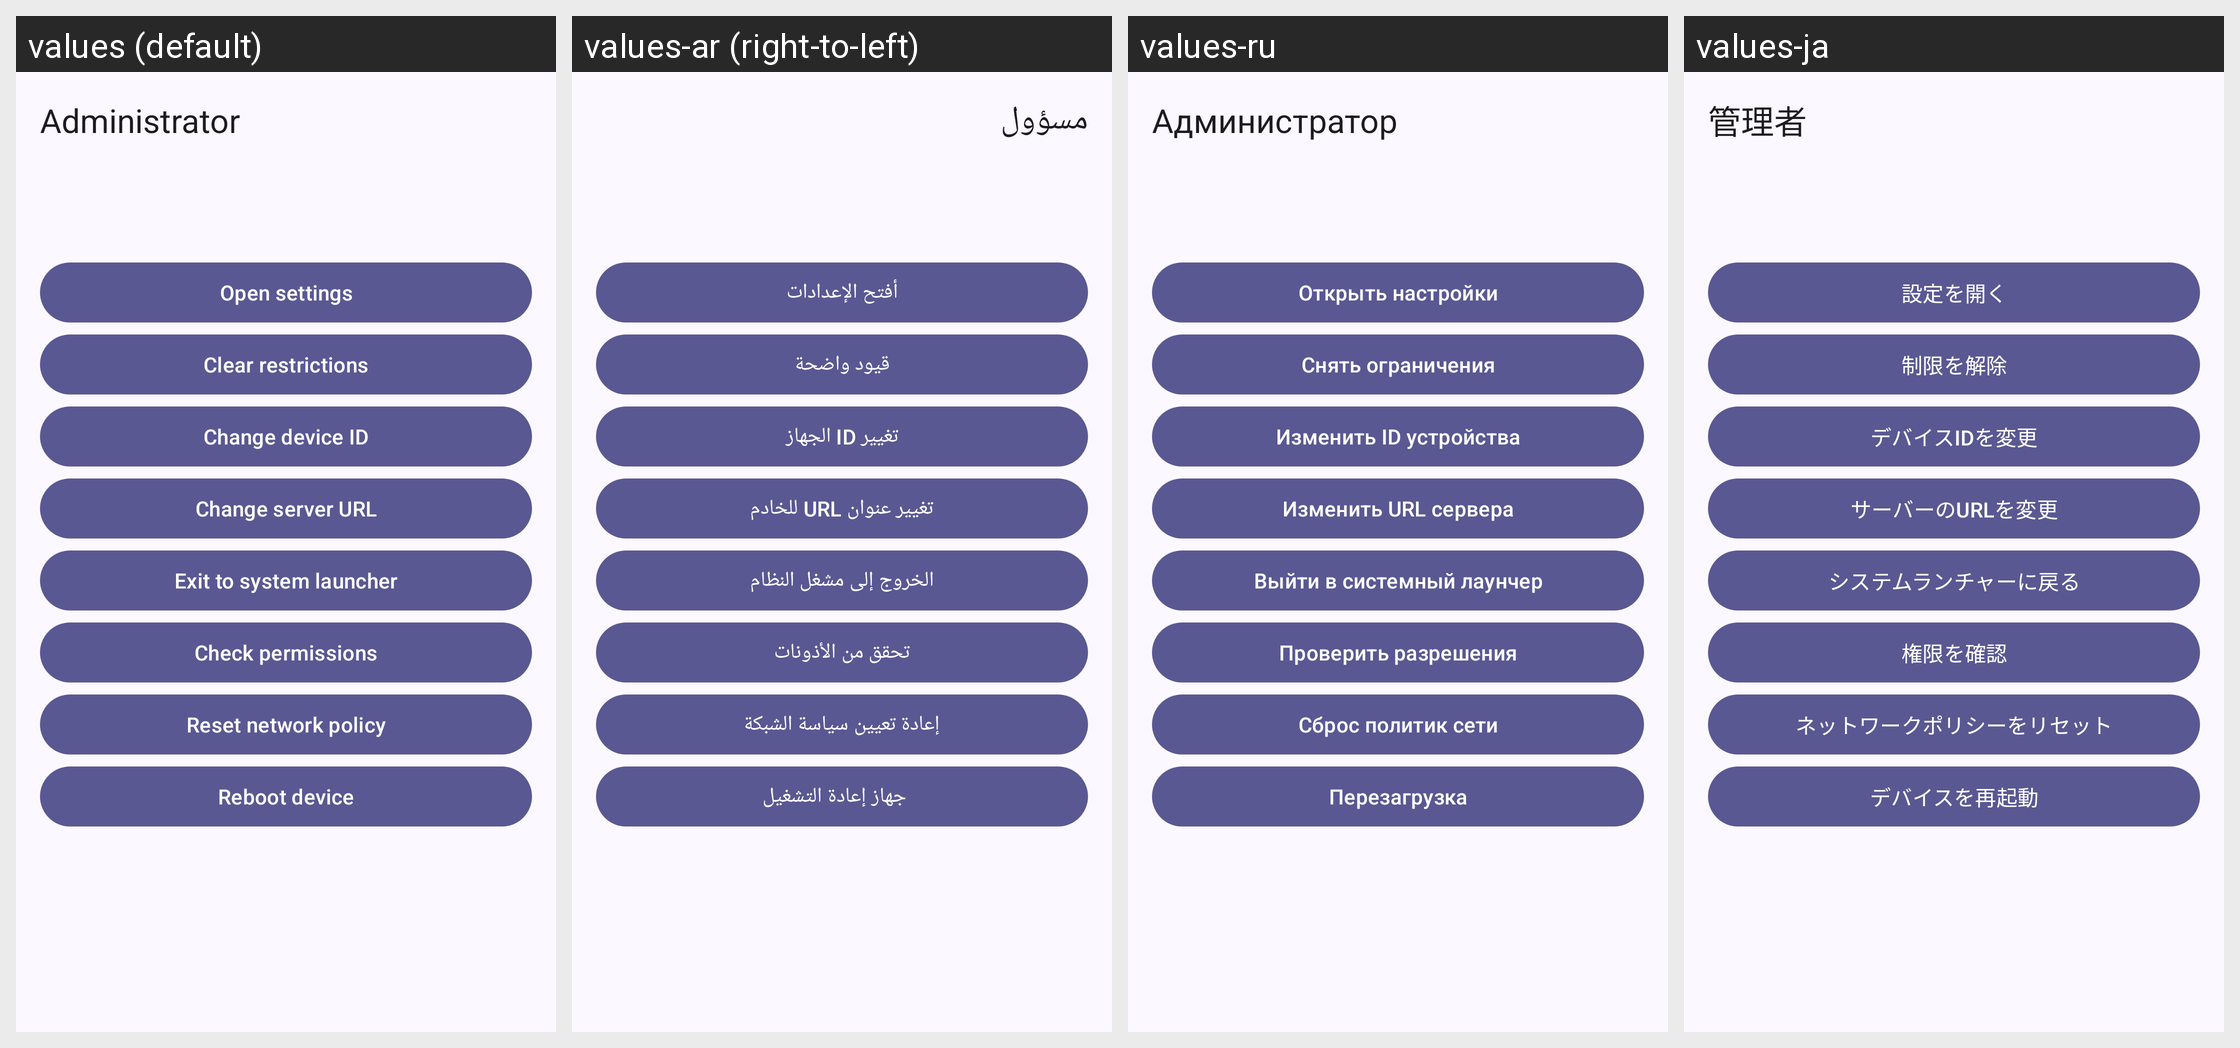

Strings drawn on this Android screen and how each of the app's shown locales translates them:
Android screen res/layout/activity_admin.xml rendered under 4 locales, left to right: values (default), values-ar (right-to-left), values-ru, values-ja. Device: Nexus 5 (rendered at 1080×1920; each locale shown at half size, 540×960, under a caption strip naming it); theme AppTheme.
Other locales in the repository, not shown: values-cs, values-de, values-es, values-fr, values-pl-rPL, values-pt, values-zh-rCN, values-zh-rTW.
Strings drawn on this screen, with the default value and each locale's value (text and hints the layout hard-codes appear in the picture but are not listed):

admin_title
  values: Administrator
  values-ar: مسؤول
  values-ru: Администратор
  values-ja: 管理者

admin_allow_settings
  values: Open settings
  values-ar: أفتح الإعدادات
  values-ru: Открыть настройки
  values-ja: 設定を開く

admin_clear_restrictions
  values: Clear restrictions
  values-ar: قيود واضحة
  values-ru: Снять ограничения
  values-ja: 制限を解除

admin_change_device_id
  values: Change device ID
  values-ar: تغيير ID الجهاز
  values-ru: Изменить ID устройства
  values-ja: デバイスIDを変更

admin_change_server_url
  values: Change server URL
  values-ar: تغيير عنوان URL للخادم
  values-ru: Изменить URL сервера
  values-ja: サーバーのURLを変更

admin_exit
  values: Exit to system launcher
  values-ar: الخروج إلى مشغل النظام
  values-ru: Выйти в системный лаунчер
  values-ja: システムランチャーに戻る

admin_reset_permissions
  values: Check permissions
  values-ar: تحقق من الأذونات
  values-ru: Проверить разрешения
  values-ja: 権限を確認

admin_reset_network
  values: Reset network policy
  values-ar: إعادة تعيين سياسة الشبكة
  values-ru: Сброс политик сети
  values-ja: ネットワークポリシーをリセット

reboot
  values: Reboot device
  values-ar:     جهاز إعادة التشغيل 
  values-ru: Перезагрузка
  values-ja: デバイスを再起動
